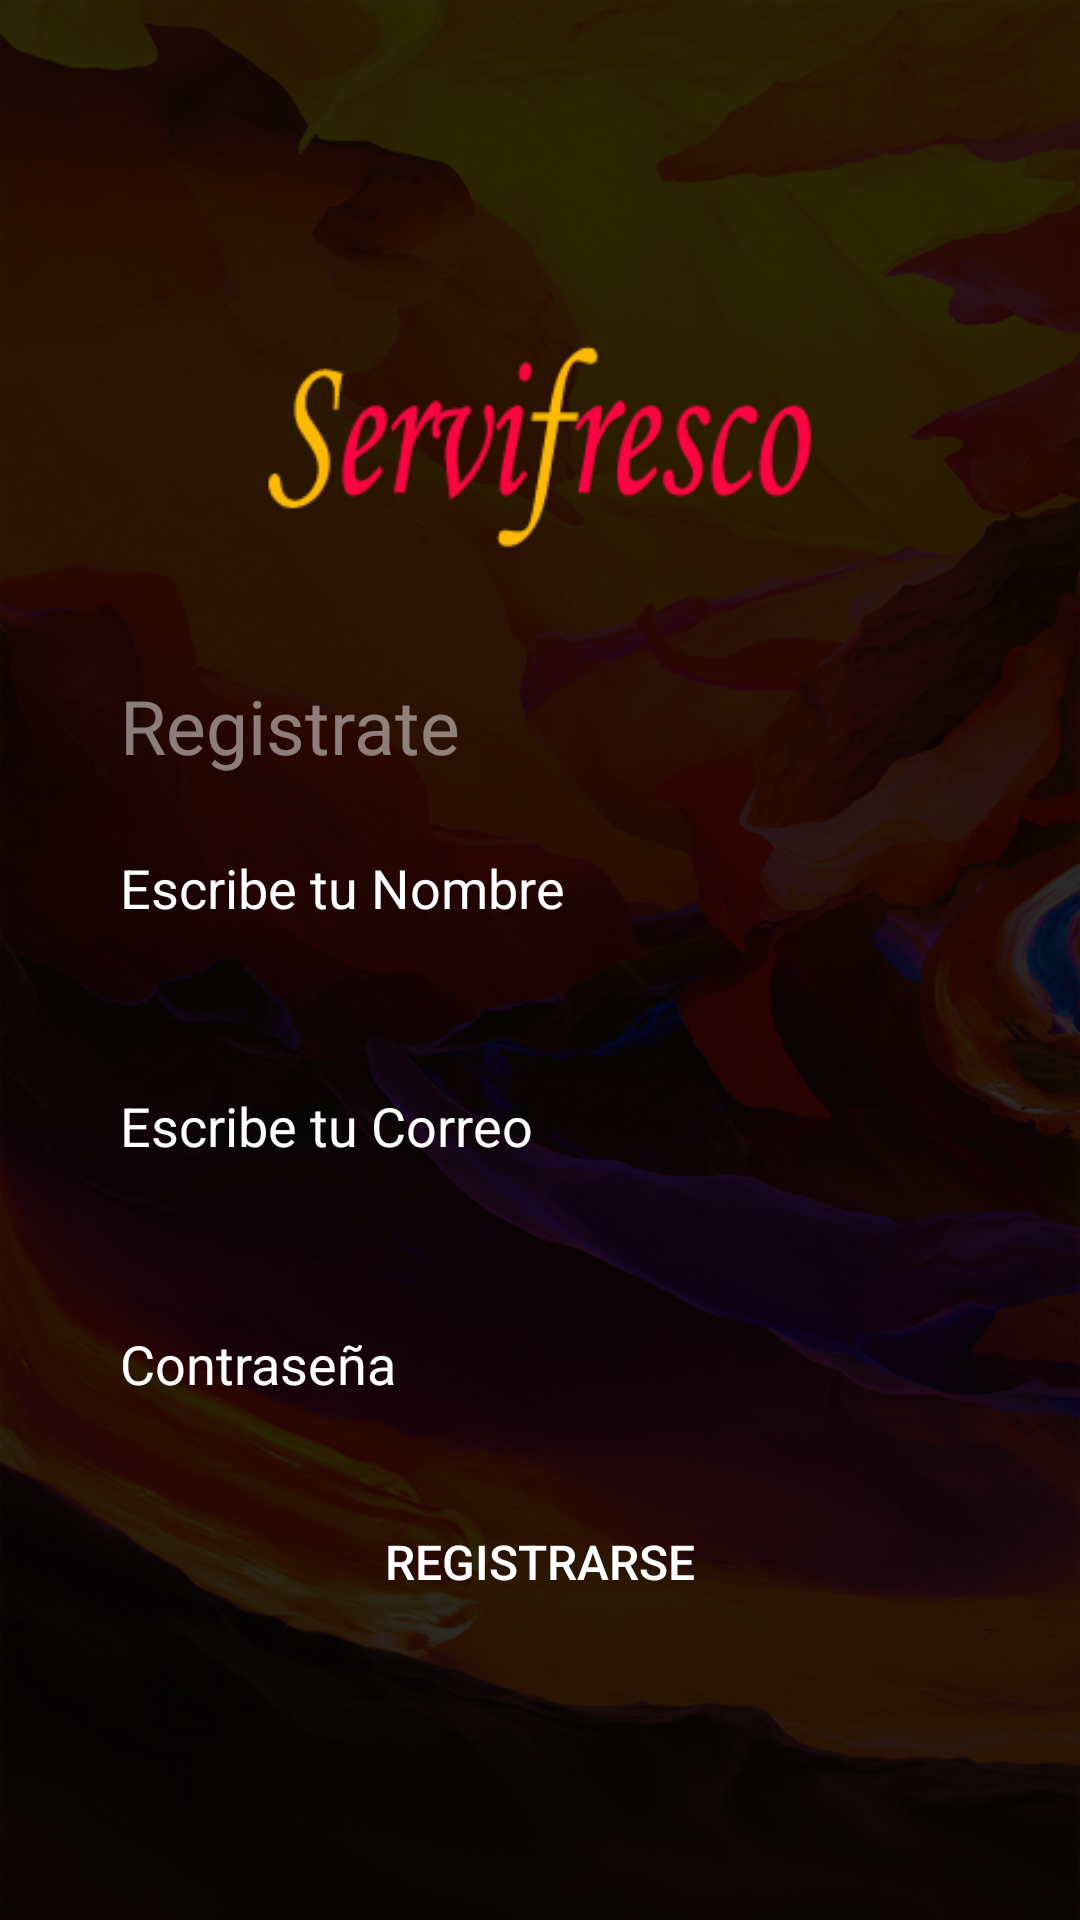

Write the Android layout XML for this screen, with the resource values it uses.
<!-- AndroidManifest.xml: application theme Theme.Proyectofinal -->
<!-- res/layout/activity_register.xml -->
<?xml version="1.0" encoding="utf-8"?>
<RelativeLayout xmlns:android="http://schemas.android.com/apk/res/android"
    xmlns:app="http://schemas.android.com/apk/res-auto"
    xmlns:tools="http://schemas.android.com/tools"
    android:layout_width="match_parent"
    android:layout_height="match_parent"
    tools:context=".register"
    android:background="@drawable/fondol">

    <LinearLayout
        android:layout_width="match_parent"
        android:layout_height="match_parent"
        android:orientation="vertical"
        android:background="#D3000000"
        android:gravity="center">

        <ImageView
            android:layout_width="190dp"
            android:layout_height="100dp"
            android:layout_marginVertical="30dp"
            android:src="@drawable/logo1"/>

        <TextView
            android:layout_width="match_parent"
            android:layout_height="wrap_content"
            android:text="Registrate"
            android:layout_marginLeft="20dp"
            android:layout_marginRight="20dp"
            android:textColor="#7AFFFFFF"
            android:paddingLeft="20dp"
            android:textSize="25sp"/>

        <EditText
            android:id="@+id/ednombre"
            android:layout_width="match_parent"
            android:layout_height="wrap_content"
            android:layout_marginVertical="10dp"
            android:layout_marginLeft="20dp"
            android:layout_marginRight="20dp"
            android:layout_marginBottom="15dp"
            android:hint="Escribe tu Nombre"
            android:textColorHint="#fff"
            android:paddingLeft="20dp"
            android:paddingRight="10dp"
            android:paddingTop="15dp"
            android:paddingBottom="20dp"
            android:background="@drawable/input"
            android:inputType="textPersonName"/>


        <EditText
            android:id="@+id/etemail"
            android:layout_width="match_parent"
            android:layout_height="wrap_content"
            android:layout_marginVertical="10dp"
            android:layout_marginLeft="20dp"
            android:layout_marginRight="20dp"
            android:layout_marginBottom="15dp"
            android:hint="Escribe tu Correo"
            android:textColorHint="#fff"
            android:paddingLeft="20dp"
            android:paddingRight="10dp"
            android:paddingTop="15dp"
            android:paddingBottom="20dp"
            android:background="@drawable/input"
            android:inputType="textEmailAddress"/>

        <EditText
            android:id="@+id/etcontraseña"
            android:layout_width="match_parent"
            android:layout_height="wrap_content"
            android:layout_marginVertical="10dp"
            android:layout_marginLeft="20dp"
            android:layout_marginRight="20dp"
            android:layout_marginBottom="15dp"
            android:hint="Contraseña"
            android:textColorHint="#fff"
            android:paddingLeft="20dp"
            android:paddingRight="10dp"
            android:paddingTop="15dp"
            android:paddingBottom="20dp"
            android:background="@drawable/input"
            android:inputType="textPassword"/>

        <Button
            android:id="@+id/btn_register"
            android:layout_width="match_parent"
            android:layout_height="wrap_content"
            android:layout_marginBottom="30dp"
            android:layout_marginLeft="20dp"
            android:layout_marginRight="20dp"
            android:background="@drawable/btn_redondeado_white"
            android:text="Registrarse"
            android:textColor="#fff"
            android:textSize="16sp"
            android:elevation="5dp"/>



    </LinearLayout>

</RelativeLayout>
<!-- resources referenced by this layout -->
<resources>
  <!-- drawable fondol: jpg bitmap (drawable, 169330 bytes) -->
  <!-- drawable logo1: png bitmap (drawable, 20502 bytes) -->
  <style name="Theme.Proyectofinal" parent="Theme.MaterialComponents.DayNight.DarkActionBar">
          
          <item name="colorPrimary">@color/teal_700</item>
          <item name="colorPrimaryVariant">@color/purple_700</item>
          <item name="colorOnPrimary">@color/white</item>
          
          <item name="colorSecondary">@color/teal_200</item>
          <item name="colorSecondaryVariant">@color/teal_700</item>
          <item name="colorOnSecondary">@color/black</item>
          
          <item name="android:statusBarColor" tools:targetApi="l">?attr/colorPrimaryVariant</item>
          
      </style>
  <!-- not gathered from this repository: default colours our renderer supplied (Android Studio template values) -->
  <color name="purple_700">#FF3700B3</color>
  <color name="teal_200">#FF03DAC5</color>
  <color name="teal_700">#FF018786</color>
  <color name="black">#FF000000</color>
  <color name="white">#FFFFFFFF</color>
</resources>
